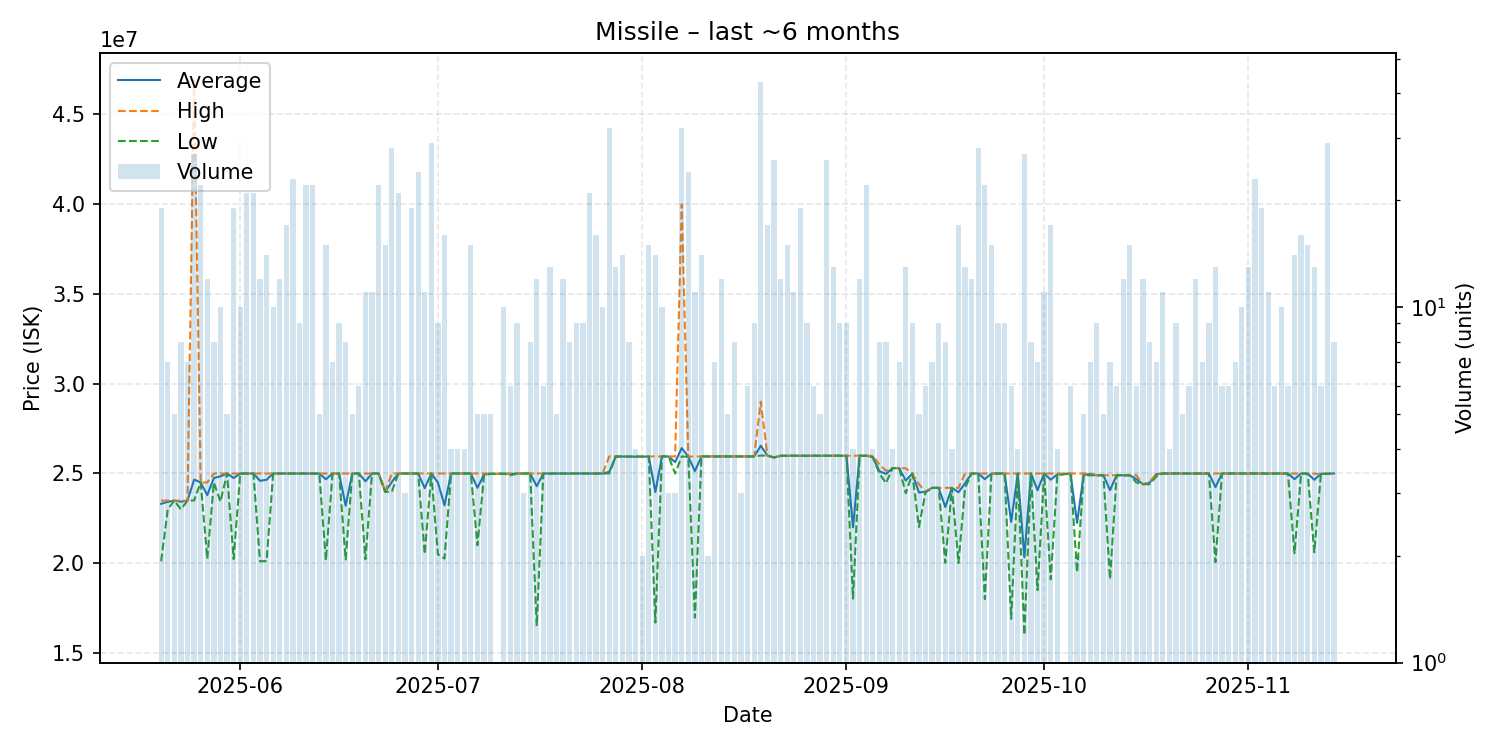

The table this chart was drawn from, first rows:
date, average, highest, lowest, order_count, volume
2025-05-20, 23312105, 23490000, 20110000, 14, 19
2025-05-21, 23420000, 23490000, 23000000, 6, 7
2025-05-22, 23490000, 23490000, 23490000, 5, 5
2025-05-23, 23428750, 23490000, 23000000, 8, 8
2025-05-24, 23490000, 23490000, 23490000, 7, 7
2025-05-25, 24659259, 46880000, 23500000, 14, 27
2025-05-26, 24500000, 24500000, 24500000, 10, 22
2025-05-27, 23791667, 24500000, 20250000, 11, 12
2025-05-28, 24750000, 25000000, 24500000, 8, 8
2025-05-29, 24843000, 25000000, 23430000, 9, 10
2025-05-30, 25000000, 25000000, 25000000, 5, 5
2025-05-31, 24748947, 25000000, 20230000, 14, 19
2025-06-01, 25000000, 25000000, 25000000, 9, 10
2025-06-02, 25000000, 25000000, 25000000, 15, 21
2025-06-03, 25000000, 25000000, 25000000, 10, 21
2025-06-04, 24592500, 25000000, 20110000, 8, 12
2025-06-05, 24651429, 25000000, 20120000, 13, 14
2025-06-06, 25000000, 25000000, 25000000, 8, 10
2025-06-07, 25000000, 25000000, 25000000, 9, 12
2025-06-08, 25000000, 25000000, 25000000, 16, 17
2025-06-09, 25000000, 25000000, 25000000, 12, 23
2025-06-10, 25000000, 25000000, 25000000, 8, 9
2025-06-11, 25000000, 25000000, 25000000, 13, 22
2025-06-12, 24999091, 25000000, 24990000, 13, 22
2025-06-13, 25000000, 25000000, 25000000, 5, 5
2025-06-14, 24677333, 25000000, 20160000, 11, 15
2025-06-15, 24997143, 25000000, 24990000, 7, 7
2025-06-16, 25000000, 25000000, 25000000, 9, 9
2025-06-17, 23203750, 25000000, 20210000, 6, 8
2025-06-18, 25000000, 25000000, 25000000, 5, 5
2025-06-19, 25000000, 25000000, 25000000, 6, 6
2025-06-20, 24565455, 25000000, 20220000, 11, 11
2025-06-21, 25000000, 25000000, 25000000, 9, 11
2025-06-22, 25000000, 25000000, 25000000, 7, 22
2025-06-23, 23982667, 23990000, 23980000, 9, 15
2025-06-24, 24524643, 25000000, 23975000, 12, 28
2025-06-25, 25000000, 25000000, 25000000, 10, 21
2025-06-26, 25000000, 25000000, 25000000, 2, 3
2025-06-27, 25000000, 25000000, 25000000, 8, 19
2025-06-28, 25000000, 25000000, 25000000, 10, 24
2025-06-29, 24183636, 25000000, 20510000, 4, 11
2025-06-30, 25000000, 25000000, 25000000, 14, 29
2025-07-01, 24500000, 25000000, 20500000, 5, 9
2025-07-02, 23226250, 25000000, 20260000, 15, 16
2025-07-03, 25000000, 25000000, 25000000, 4, 4
2025-07-04, 25000000, 25000000, 25000000, 4, 4
2025-07-05, 25000000, 25000000, 25000000, 4, 4
2025-07-06, 25000000, 25000000, 25000000, 8, 15
2025-07-07, 24200000, 25000000, 21000000, 4, 5
2025-07-08, 24940000, 25000000, 24900000, 5, 5
2025-07-09, 24988000, 25000000, 24980000, 5, 5
2025-07-10, 24980000, 24980000, 24980000, 1, 1
2025-07-11, 24994000, 25000000, 24985000, 8, 10
2025-07-12, 24978333, 24990000, 24900000, 6, 6
2025-07-13, 24995556, 25000000, 24990000, 8, 9
2025-07-14, 25000000, 25000000, 25000000, 3, 3
2025-07-15, 25000000, 25000000, 25000000, 8, 8
2025-07-16, 24289167, 25000000, 16500000, 9, 12
2025-07-17, 25000000, 25000000, 25000000, 6, 6
2025-07-18, 24999231, 25000000, 24990000, 10, 13
... 118 more rows
